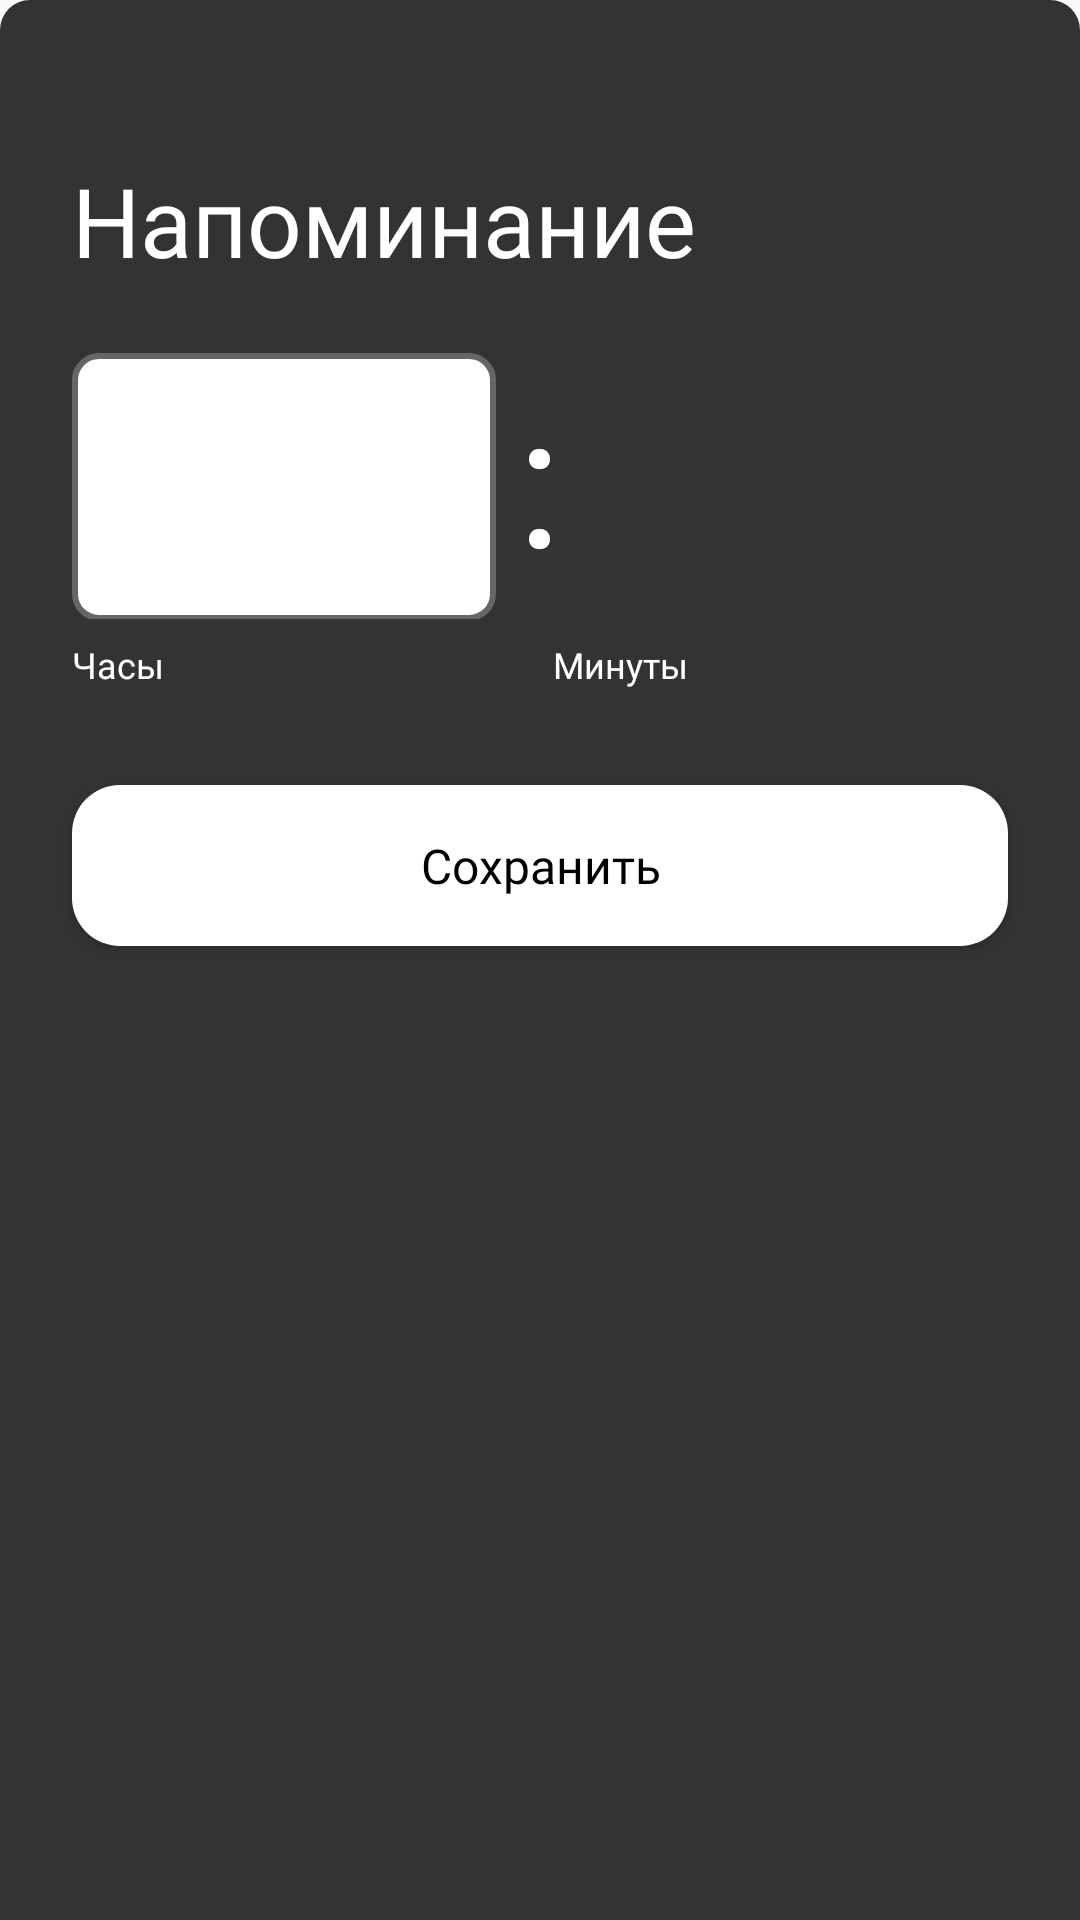

Here is an Android app screen rendered from its layout file. Give the layout XML and the strings, colors and styles it references.
<!-- AndroidManifest.xml: application theme Theme.MyDiary -->
<!-- res/layout/setting_bottom_sheet.xml -->
<?xml version="1.0" encoding="utf-8"?>
<androidx.constraintlayout.widget.ConstraintLayout xmlns:android="http://schemas.android.com/apk/res/android"
    xmlns:app="http://schemas.android.com/apk/res-auto"
    android:layout_width="match_parent"
    android:layout_height="match_parent"
    xmlns:tools="http://schemas.android.com/tools"
    android:background="@drawable/bottom_sheet_background">

    <View
        android:id="@+id/view2"
        android:layout_width="32dp"
        android:layout_height="4dp"
        android:layout_marginTop="16dp"
        android:background="@drawable/drag_handle"
        app:layout_constraintBottom_toBottomOf="parent"
        app:layout_constraintEnd_toEndOf="parent"
        app:layout_constraintStart_toStartOf="parent"
        app:layout_constraintTop_toTopOf="parent"
        app:layout_constraintVertical_bias="0.0" />

    <TextView
        android:id="@+id/textView2"
        style="@style/BottomSheetText"
        android:layout_width="match_parent"
        android:layout_height="wrap_content"
        android:text="@string/remind"
        app:layout_constraintEnd_toEndOf="parent"
        app:layout_constraintHorizontal_bias="0.0"
        app:layout_constraintStart_toStartOf="parent"
        app:layout_constraintTop_toBottomOf="@+id/view2" />

    <LinearLayout
        android:id="@+id/time_linear_layout"
        android:layout_width="match_parent"
        android:layout_height="wrap_content"
        android:layout_marginStart="24dp"
        android:layout_marginTop="22dp"
        android:layout_marginEnd="24dp"
        app:layout_constraintBottom_toBottomOf="parent"
        app:layout_constraintEnd_toEndOf="parent"
        app:layout_constraintStart_toStartOf="parent"
        app:layout_constraintTop_toBottomOf="@+id/textView2"
        app:layout_constraintVertical_bias="0.0">

        <TextView
            android:id="@+id/hour_text"
            style="@style/BottomSheetTime"
            android:layout_height="wrap_content"
            android:layout_width="0dp"
            android:layout_weight="1"
            android:gravity="center"
            android:background="@drawable/bottom_sheet_time_background_with_stroke"
            tools:text="20" />

        <TextView
            style="@style/BottomSheetColon"
            android:layout_width="wrap_content"
            android:layout_height="wrap_content"
            android:layout_weight="0.1"
            android:gravity="center"
            android:fontFamily="@font/mulish_variable_font_wght"
            android:text="@string/colon" />

        <TextView
            style="@style/BottomSheetTime"
            android:id="@+id/minute_text"
            android:layout_height="wrap_content"
            android:layout_weight="1"
            android:layout_width="0dp"
            android:gravity="center"
            tools:text="00" />
    </LinearLayout>

    <TextView
        android:layout_width="wrap_content"
        android:layout_height="wrap_content"
        android:layout_marginTop="7dp"
        android:text="@string/hours"
        style="@style/BottomSheetTextTime"
        app:layout_constraintBottom_toBottomOf="parent"
        app:layout_constraintEnd_toEndOf="@+id/time_linear_layout"
        app:layout_constraintHorizontal_bias="0.0"
        app:layout_constraintStart_toStartOf="@+id/time_linear_layout"
        app:layout_constraintTop_toBottomOf="@+id/time_linear_layout"
        app:layout_constraintVertical_bias="0.0" />

    <TextView
        android:id="@+id/textView5"
        style="@style/BottomSheetTextTime"
        android:layout_width="wrap_content"
        android:layout_height="wrap_content"
        android:text="@string/minutes"
        app:layout_constraintBottom_toBottomOf="parent"
        app:layout_constraintEnd_toEndOf="@+id/time_linear_layout"
        app:layout_constraintHorizontal_bias="0.6"
        app:layout_constraintStart_toStartOf="@+id/time_linear_layout"
        app:layout_constraintTop_toBottomOf="@+id/time_linear_layout"
        app:layout_constraintVertical_bias="0.0" />

    <androidx.appcompat.widget.AppCompatButton
        android:id="@+id/bottom_sheet_save_button"
        style="@style/GoogleButton"
        android:layout_width="match_parent"
        android:layout_height="wrap_content"
        android:layout_marginTop="32dp"
        android:text="@string/save"

        android:textAlignment="center"
        app:layout_constraintBottom_toBottomOf="parent"
        app:layout_constraintEnd_toEndOf="parent"
        app:layout_constraintStart_toStartOf="parent"
        app:layout_constraintTop_toBottomOf="@+id/textView5"
        app:layout_constraintVertical_bias="0.0" />
</androidx.constraintlayout.widget.ConstraintLayout>
<!-- resources referenced by this layout -->
<resources>
  <!-- drawable bottom_sheet_time_background_with_stroke (drawable) -->
  <?xml version="1.0" encoding="utf-8"?>
  <shape xmlns:android="http://schemas.android.com/apk/res/android">
      <solid android:color="@color/white"/>
      <corners android:radius="8dp"/>
      <stroke android:color="@color/logbook_loading_grey" android:width="2dp"/>
  </shape>
  <string name="colon">:</string>
  <string name="hours">Часы</string>
  <string name="minutes">Минуты</string>
  <string name="remind">Напоминание</string>
  <string name="save">Сохранить</string>
  <style name="BottomSheetColon">
          <item name="android:textSize">62sp</item>
          <item name="android:textColor">@color/white</item>
      </style>
  <style name="BottomSheetText">
          <item name="fontFamily">@font/gwen_trial_regular</item>
          <item name="android:textColor">@color/white</item>
          <item name="android:textSize">32sp</item>
          <item name="android:layout_marginBottom">24dp</item>
          <item name="android:layout_marginTop">32dp</item>
          <item name="android:layout_marginStart">24dp</item>
          <item name="android:layout_marginEnd">24dp</item>
      </style>
  <style name="BottomSheetTextTime">
          <item name="fontFamily">@font/vela_sans_regular</item>
          <item name="android:textColor">@color/white</item>
          <item name="android:textSize">12sp</item>
          <item name="android:layout_marginTop">7dp</item>
      </style>
  <style name="BottomSheetTime">
          <item name="fontFamily">@font/vela_sans_regular</item>
          <item name="android:textSize">52sp</item>
          <item name="android:textColor">@color/black</item>
  
          <item name="android:paddingBottom">10dp</item>
          <item name="android:paddingTop">10dp</item>
          <item name="android:background">@drawable/bottom_sheet_time_background</item>
      </style>
  <style name="GoogleButton" parent="ButtonCommon">
          <item name="fontFamily">@font/vela_sans_bold</item>
          <item name="android:textAlignment">viewStart</item>
          <item name="android:textColor">@color/black</item>
          <item name="android:drawablePadding">16dp</item>
      </style>
  <color name="grey">#333333</color>
  <color name="white">#FFFFFFFF</color>
  <color name="logbook_loading_grey">#666666</color>
  <color name="black">#000000</color>
  <style name="ButtonCommon" parent="@style/UnderButtonLayout">
          <item name="textAllCaps">false</item>
          
          <item name="android:textSize">16sp</item>
          <item name="android:textAlignment">center</item>
          <item name="android:background">@drawable/white_rectangle</item>
      </style>
  <color name="transparent">#00FFFFFF</color>
  <color name="track_green">#00AC47</color>
  <color name="track_grey">#666666</color>
  <style name="UnderButtonLayout" parent="PaddingButton">
          <item name="android:layout_marginStart">24dp</item>
          <item name="android:layout_marginEnd">24dp</item>
          <item name="android:layout_marginBottom">24dp</item>
      </style>
  <!-- drawable white_rectangle (drawable) -->
  <?xml version="1.0" encoding="utf-8"?>
  <shape xmlns:android="http://schemas.android.com/apk/res/android" android:shape="rectangle">
  <corners android:radius="16dp"/>
      <solid android:color="@color/white"/>
  </shape>
  <style name="PaddingButton">
          <item name="android:paddingBottom">16dp</item>
          <item name="android:paddingTop">16dp</item>
          <item name="android:paddingStart">24dp</item>
          <item name="android:paddingEnd">24dp</item>
      </style>
</resources>
